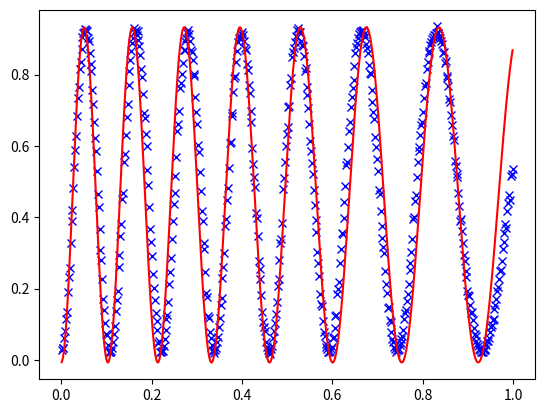

Write Python code to recreate this figure.
import numpy as np
import matplotlib.pyplot as plt
from scipy.optimize import curve_fit
x = np.linspace(0.001, 0.999, 500)
y = np.array(
    [0.02832031, 0.03222656, 0.03417969, 0.06005859, 0.08007812, 0.11474609
, 0.13427734, 0.18994141, 0.23339844, 0.25830078, 0.32861328, 0.390625
, 0.42138672, 0.48193359, 0.54052734, 0.58935547, 0.62841797, 0.68359375
, 0.73583984, 0.765625  , 0.81542969, 0.83496094, 0.87255859, 0.90673828
, 0.91601562, 0.91894531, 0.92724609, 0.92431641, 0.92236328, 0.90185547
, 0.89404297, 0.85986328, 0.83105469, 0.81054688, 0.75732422, 0.71728516
, 0.66601562, 0.62109375, 0.58447266, 0.53027344, 0.46582031, 0.42773438
, 0.36572266, 0.30957031, 0.27929688, 0.22753906, 0.17089844, 0.14013672
, 0.10351562, 0.07226562, 0.06884766, 0.04052734, 0.02148438, 0.02099609
, 0.02294922, 0.02539062, 0.03271484, 0.05126953, 0.07177734, 0.09521484
, 0.13769531, 0.16796875, 0.19287109, 0.26123047, 0.29541016, 0.34863281
, 0.38134766, 0.45068359, 0.46777344, 0.55566406, 0.57666016, 0.63037109
, 0.68066406, 0.71826172, 0.77050781, 0.81103516, 0.84082031, 0.86523438
, 0.88867188, 0.90234375, 0.93115234, 0.91894531, 0.92431641, 0.91210938
, 0.92138672, 0.89794922, 0.88134766, 0.85644531, 0.81689453, 0.79248047
, 0.74609375, 0.69335938, 0.6796875 , 0.63378906, 0.59960938, 0.53125
, 0.48974609, 0.4296875 , 0.36767578, 0.33056641, 0.29199219, 0.24121094
, 0.20117188, 0.16845703, 0.13085938, 0.10791016, 0.08300781, 0.04638672
, 0.05175781, 0.02246094, 0.02197266, 0.02490234, 0.02490234, 0.03857422
, 0.05908203, 0.08496094, 0.11474609, 0.12695312, 0.16113281, 0.21337891
, 0.24755859, 0.28466797, 0.33984375, 0.390625  , 0.43847656, 0.46826172
, 0.51660156, 0.56933594, 0.64208984, 0.66113281, 0.69677734, 0.76220703
, 0.77587891, 0.80224609, 0.83300781, 0.86865234, 0.86914062, 0.89550781
, 0.90185547, 0.91699219, 0.92529297, 0.9140625 , 0.89355469, 0.86816406
, 0.86230469, 0.84228516, 0.80126953, 0.79638672, 0.73828125, 0.69482422
, 0.66064453, 0.60253906, 0.58398438, 0.52587891, 0.47412109, 0.41699219
, 0.39013672, 0.32714844, 0.31054688, 0.24755859, 0.18847656, 0.17578125
, 0.12207031, 0.1171875 , 0.07763672, 0.06005859, 0.04248047, 0.02685547
, 0.02490234, 0.01953125, 0.02880859, 0.03320312, 0.04882812, 0.06347656
, 0.09130859, 0.1171875 , 0.15380859, 0.17333984, 0.22851562, 0.26025391
, 0.29882812, 0.375     , 0.39501953, 0.44775391, 0.48193359, 0.5390625
, 0.60742188, 0.61132812, 0.68310547, 0.69335938, 0.75244141, 0.79101562
, 0.79638672, 0.83496094, 0.86621094, 0.89208984, 0.90380859, 0.90380859
, 0.91357422, 0.90673828, 0.91992188, 0.91113281, 0.89501953, 0.87353516
, 0.86914062, 0.82861328, 0.81347656, 0.76953125, 0.74951172, 0.69726562
, 0.66601562, 0.59375   , 0.54833984, 0.51220703, 0.48583984, 0.41308594
, 0.39794922, 0.34619141, 0.27636719, 0.25390625, 0.22802734, 0.18261719
, 0.13378906, 0.10742188, 0.09130859, 0.08056641, 0.05078125, 0.03515625
, 0.02734375, 0.02099609, 0.02050781, 0.01757812, 0.03173828, 0.0390625
, 0.06152344, 0.08105469, 0.10400391, 0.12988281, 0.16259766, 0.20849609
, 0.2265625 , 0.27929688, 0.328125  , 0.33789062, 0.38427734, 0.47900391
, 0.51074219, 0.5546875 , 0.60058594, 0.63476562, 0.65185547, 0.70898438
, 0.71240234, 0.76953125, 0.79101562, 0.84814453, 0.86230469, 0.875
, 0.89208984, 0.90771484, 0.90478516, 0.92578125, 0.9296875 , 0.91845703
, 0.92041016, 0.89404297, 0.88378906, 0.87988281, 0.85253906, 0.80908203
, 0.81982422, 0.76416016, 0.74365234, 0.70703125, 0.66210938, 0.61328125
, 0.58642578, 0.55175781, 0.52197266, 0.47705078, 0.43310547, 0.39306641
, 0.35986328, 0.30126953, 0.27099609, 0.23388672, 0.18505859, 0.15771484
, 0.14990234, 0.10986328, 0.07910156, 0.06835938, 0.04589844, 0.03564453
, 0.03027344, 0.02148438, 0.02197266, 0.02587891, 0.02978516, 0.03613281
, 0.06152344, 0.06542969, 0.09033203, 0.12255859, 0.12451172, 0.18505859
, 0.19775391, 0.21923828, 0.27294922, 0.31152344, 0.35449219, 0.35302734
, 0.39746094, 0.44384766, 0.48828125, 0.54638672, 0.55615234, 0.59716797
, 0.640625  , 0.66748047, 0.70800781, 0.73730469, 0.76269531, 0.78564453
, 0.82519531, 0.85986328, 0.87646484, 0.88916016, 0.90283203, 0.91357422
, 0.92089844, 0.92333984, 0.92333984, 0.92236328, 0.92480469, 0.91357422
, 0.90527344, 0.88525391, 0.87548828, 0.86083984, 0.828125  , 0.8046875
, 0.80126953, 0.75830078, 0.72265625, 0.69433594, 0.67480469, 0.625
, 0.59667969, 0.56396484, 0.52880859, 0.47753906, 0.46484375, 0.41796875
, 0.37646484, 0.34130859, 0.31689453, 0.30078125, 0.24902344, 0.21240234
, 0.18847656, 0.14648438, 0.14746094, 0.11230469, 0.10546875, 0.07958984
, 0.05761719, 0.04882812, 0.03515625, 0.03125   , 0.0234375 , 0.02783203
, 0.02636719, 0.02929688, 0.04248047, 0.046875  , 0.05957031, 0.06738281
, 0.08300781, 0.11328125, 0.13183594, 0.13964844, 0.16552734, 0.18505859
, 0.21337891, 0.25195312, 0.27246094, 0.30322266, 0.33935547, 0.39648438
, 0.40039062, 0.4453125 , 0.46191406, 0.51318359, 0.55566406, 0.5859375
, 0.59667969, 0.63183594, 0.65917969, 0.66748047, 0.69482422, 0.73388672
, 0.76855469, 0.77783203, 0.81445312, 0.83544922, 0.86083984, 0.86767578
, 0.88330078, 0.89111328, 0.90087891, 0.90625   , 0.91064453, 0.91162109
, 0.91699219, 0.93505859, 0.91748047, 0.91552734, 0.90966797, 0.90185547
, 0.89306641, 0.88623047, 0.86181641, 0.86230469, 0.83251953, 0.83837891
, 0.79638672, 0.78955078, 0.76757812, 0.73046875, 0.72265625, 0.6875
, 0.65917969, 0.62744141, 0.6171875 , 0.55712891, 0.54443359, 0.52099609
, 0.51416016, 0.46826172, 0.43115234, 0.38867188, 0.39550781, 0.36035156
, 0.32763672, 0.29492188, 0.27685547, 0.24853516, 0.23144531, 0.19384766
, 0.18261719, 0.1796875 , 0.15478516, 0.13232422, 0.13427734, 0.11132812
, 0.08886719, 0.07226562, 0.06689453, 0.05273438, 0.04345703, 0.04003906
, 0.03076172, 0.02734375, 0.02099609, 0.02197266, 0.02148438, 0.02685547
, 0.02783203, 0.03125   , 0.04296875, 0.05273438, 0.05419922, 0.06201172
, 0.07958984, 0.09228516, 0.09863281, 0.11230469, 0.11425781, 0.14160156
, 0.15283203, 0.17041016, 0.19335938, 0.20410156, 0.2265625 , 0.24853516
, 0.25195312, 0.27783203, 0.31054688, 0.33056641, 0.35449219, 0.38037109
, 0.37109375, 0.41748047, 0.43896484, 0.46142578, 0.44824219, 0.51611328
, 0.52148438, 0.53662109]
)
def fit_function(x_values, y_values, function, init_params):
    fitparams, conv = curve_fit(
        function, 
        x_values, 
        y_values, 
        init_params,
        maxfev=100000, 
        bounds=(
            [-0.53, 1, 1, 0, 0.45], 
            [-.47, 100, 100, 1000, 0.55]
        )
    )
    y_fit = function(x_values, *fitparams)
    
    return fitparams, y_fit


fitparams, _ = fit_function(
    x, y, 
    lambda x, A, k, l, p, B: A * (np.cos(k*x + l * (1 - np.exp(-p*x)))) + B,
    [-.5, 36.4, 16, 2, 0.5]
)
print(fitparams)
A,k,l,p,B = fitparams
# A, k, l, B = fit_function2(
#     x, y, 
#     lambda x, A, k, l, B: A * (np.cos(k * (x) + l * np.sqrt(x))) + B,
#     [-.45, 40, 7, 0.5],
#     [.001, .1, .01, .001]
# )
# A, k, l, B = [-.45, 40, 7, 0.5]
x_ext = np.linspace(x[0], x[-1], 10000)
extended_y_fit = A * (np.cos(k*x_ext + l * (1-np.exp(-p*x_ext)))) + B
plt.plot(x, y, "bx")
plt.plot(x_ext, extended_y_fit, color='red')
plt.show()
